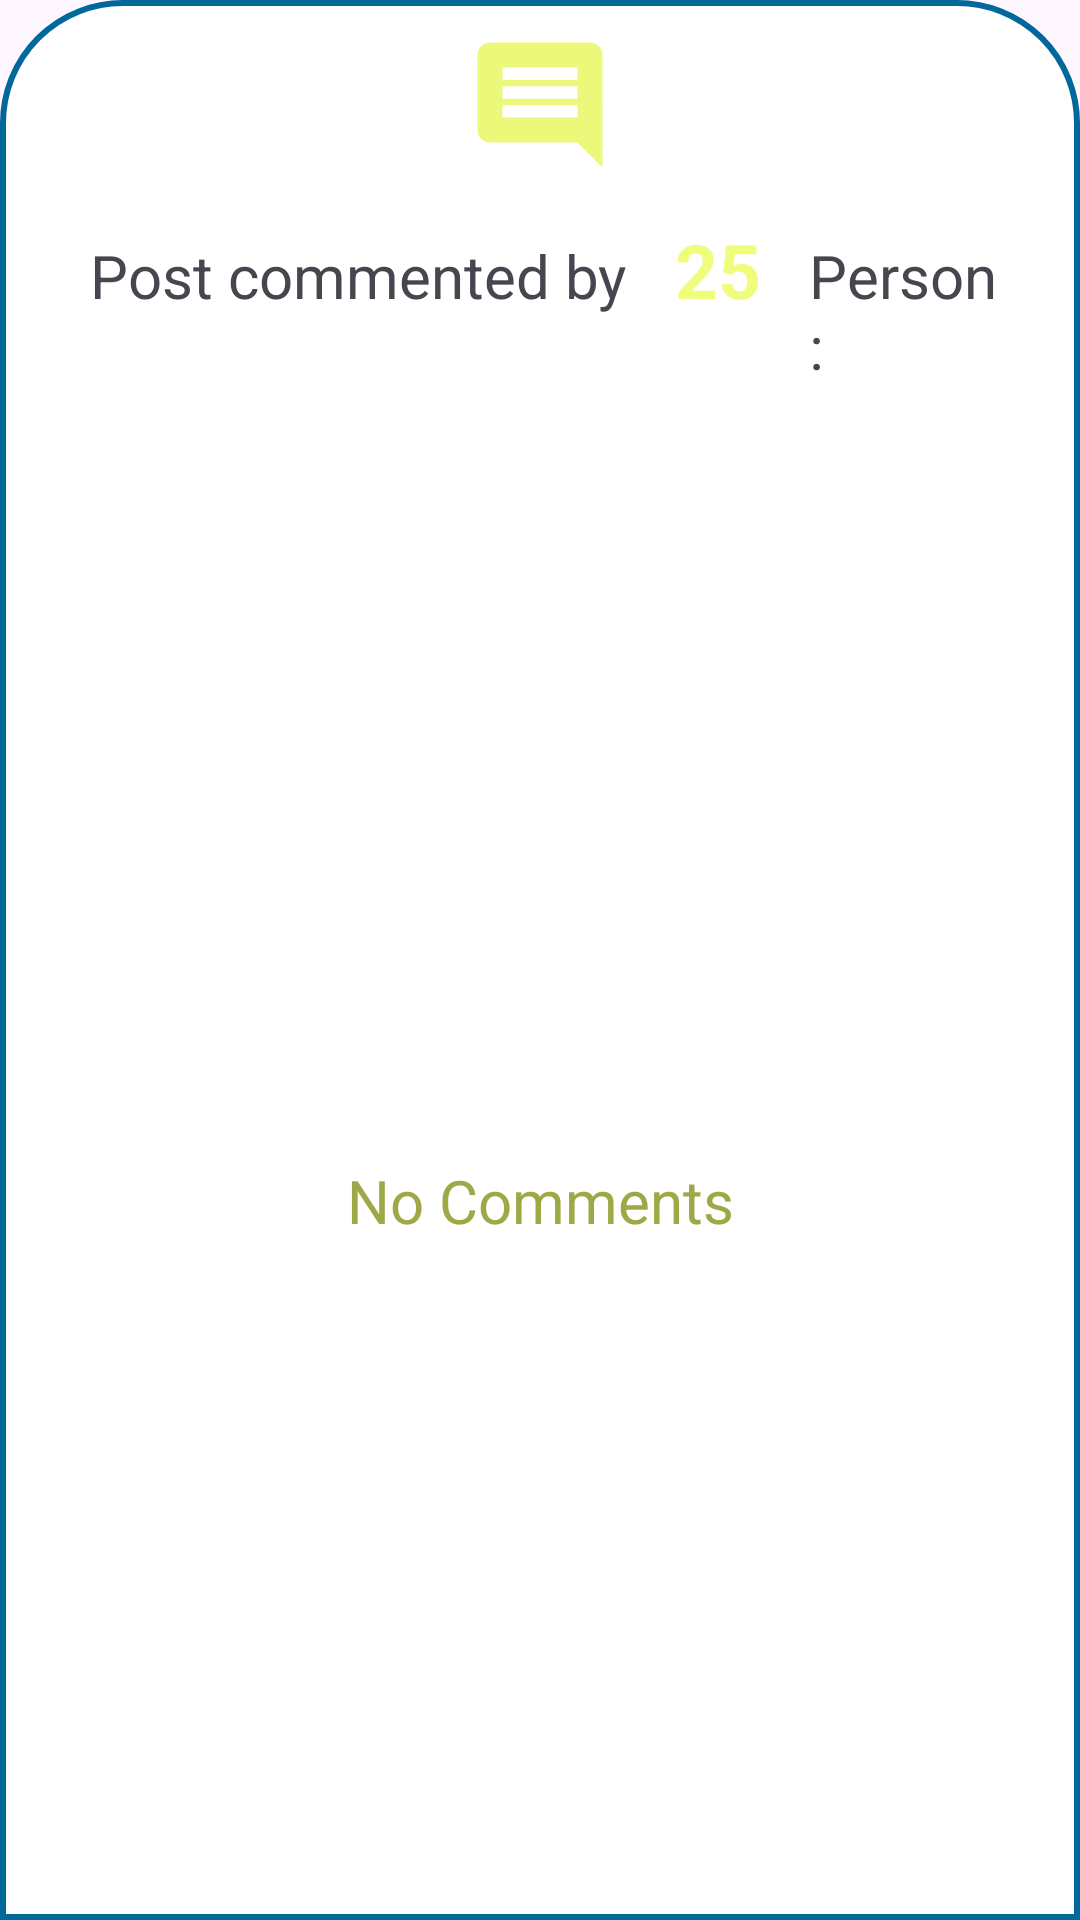

Layout XML and referenced resources for this Android screen:
<!-- AndroidManifest.xml: application theme Theme.AquaGuard -->
<!-- res/layout/comments_post.xml -->
<?xml version="1.0" encoding="utf-8"?>
<LinearLayout xmlns:android="http://schemas.android.com/apk/res/android"
    xmlns:app="http://schemas.android.com/apk/res-auto"
    android:layout_width="match_parent"
    android:layout_height="match_parent"
    xmlns:tools="http://schemas.android.com/tools"
    android:background="@drawable/dialogbg"
    android:orientation="vertical">

    <ImageView
        android:layout_width="50dp"

        android:layout_height="50dp"
        android:layout_gravity="center|top"
        android:scaleType="centerCrop"
        android:src="@drawable/baseline_comment_24" />

    <LinearLayout
        android:layout_width="match_parent"
        android:layout_height="wrap_content"
        android:orientation="horizontal">

        <TextView
            android:id="@+id/createText"
            android:layout_width="wrap_content"
            android:layout_height="wrap_content"
            android:layout_marginStart="12dp"
            android:layout_marginTop="5dp"
            android:padding="8dp"
            android:text="Post commented by"
            android:textAlignment="viewStart"

            android:textSize="20dp" />

        <TextView
            android:id="@+id/number_of_likes"
            android:layout_width="wrap_content"
            android:layout_height="wrap_content"

            android:layout_marginTop="5dp"
            android:padding="8dp"
            android:text="25"
            android:textColor="#f0fc7c"
            android:textAlignment="viewStart"

            android:textSize="25dp"
            android:textStyle="bold" />
        <TextView
            android:id="@+id/person"
            android:layout_width="wrap_content"
            android:layout_height="wrap_content"
            android:layout_marginTop="5dp"
            android:padding="8dp"
            android:text="Person :"
            android:textAlignment="viewStart"

            android:textSize="20dp" />
        <ImageView
            android:id="@+id/cancelButton"
            android:layout_width="39dp"
            android:layout_height="42dp"
            android:layout_marginRight="10dp"

            android:layout_marginTop="8dp"
            android:src="@drawable/baseline_clear_24"



            />


    </LinearLayout>
    <ImageView
        android:id="@+id/emptyLikesImageView"
        android:layout_width="250dp"
        android:layout_height="250dp"
        android:layout_gravity="center"
        android:src="@drawable/notes_amico"

        />
    <TextView
        android:id="@+id/nolikes"
        android:layout_width="match_parent"
        android:layout_height="wrap_content"
        android:layout_marginTop="5dp"

        android:text="No Comments"
        android:textAlignment="center"
        android:textColor="#9FA846"
        android:textSize="20dp"
        />
    <androidx.recyclerview.widget.RecyclerView
        android:id="@+id/commentsRecyclerView"
        android:layout_width="match_parent"
        android:layout_height="wrap_content"
        tools:itemCount="2"
        android:layout_marginTop="8dp"
        tools:listitem="@layout/item_comment"
        android:visibility="gone"/>

</LinearLayout>
<!-- res/layout/item_comment.xml (included above) -->
<?xml version="1.0" encoding="utf-8"?>
<LinearLayout xmlns:android="http://schemas.android.com/apk/res/android"
    android:layout_width="match_parent"
    android:layout_height="wrap_content"
    xmlns:app="http://schemas.android.com/apk/res-auto"
    android:orientation="vertical"
    android:padding="2dp">

    <View
        android:layout_width="match_parent"
        android:layout_height="1dp"
        android:background="@android:color/darker_gray" />

    <LinearLayout
        android:layout_width="match_parent"
        android:layout_height="wrap_content"
        android:orientation="horizontal"
        android:padding="8dp">

        <com.google.android.material.imageview.ShapeableImageView
            android:id="@+id/comment_avatar"
            android:layout_width="60dp"
            android:layout_height="60dp"
            android:src="@drawable/yousseff"
            app:strokeWidth="3dp"
            app:strokeColor="@color/darkBlue"
            app:shapeAppearanceOverlay="@style/circular"
            android:scaleType="centerCrop" />

        <LinearLayout
            android:layout_width="0dp"
            android:layout_height="wrap_content"
            android:layout_weight="1"
            android:orientation="vertical"
            android:layout_marginStart="16dp">

            <TextView
                android:id="@+id/comment_username"
                android:layout_width="wrap_content"
                android:layout_height="wrap_content"
                android:text="Youssef Farhat"
                android:textStyle="bold"
                android:textSize="16sp"
                android:textColor="@color/black"
                android:layout_marginBottom="4dp" />

            <TextView
                android:id="@+id/comment_text"
                android:layout_width="wrap_content"
                android:layout_height="wrap_content"
                android:text="Stunning colors and life in this post! AquaGard really showcases the beauty of aquatic worlds. 🐠"
                android:textSize="14sp"
                android:textColor="@color/black"
                android:lineSpacingExtra="4dp" />
        </LinearLayout>

        
        <LinearLayout
            android:layout_width="wrap_content"
            android:layout_height="match_parent"
            android:orientation="horizontal"
            android:gravity="center_vertical">

            
            <ImageView
                android:id="@+id/comment_edit"
                android:layout_width="wrap_content"
                android:layout_height="wrap_content"
                android:src="@drawable/baseline_mode_edit_24"
                android:visibility="visible"
                 />

            <ImageView
                android:id="@+id/commentdelete"
                android:layout_width="wrap_content"
                android:layout_height="wrap_content"
                android:src="@drawable/baseline_delete_24"
                android:layout_marginLeft="5dp"
                android:visibility="visible"
                 />
        </LinearLayout>

    </LinearLayout>
</LinearLayout>
<!-- resources referenced by this layout -->
<resources>
  <color name="black">#FF000000</color>
  <color name="darkBlue">#00689B</color>
  <!-- drawable baseline_clear_24 (drawable) -->
  <vector android:height="24dp" android:tint="#00689B"
      android:viewportHeight="24" android:viewportWidth="24"
      android:width="24dp" xmlns:android="http://schemas.android.com/apk/res/android">
      <path android:fillColor="@android:color/white" android:pathData="M19,6.41L17.59,5 12,10.59 6.41,5 5,6.41 10.59,12 5,17.59 6.41,19 12,13.41 17.59,19 19,17.59 13.41,12z"/>
  </vector>
  <!-- drawable baseline_comment_24 (drawable) -->
  <vector android:autoMirrored="true" android:height="24dp"
      android:tint="#EBF87A" android:viewportHeight="24"
      android:viewportWidth="24" android:width="24dp" xmlns:android="http://schemas.android.com/apk/res/android">
      <path android:fillColor="@android:color/white" android:pathData="M21.99,4c0,-1.1 -0.89,-2 -1.99,-2L4,2c-1.1,0 -2,0.9 -2,2v12c0,1.1 0.9,2 2,2h14l4,4 -0.01,-18zM18,14L6,14v-2h12v2zM18,11L6,11L6,9h12v2zM18,8L6,8L6,6h12v2z"/>
  </vector>
  <!-- drawable dialogbg (drawable) -->
  <?xml version="1.0" encoding="utf-8"?>
  <shape xmlns:android="http://schemas.android.com/apk/res/android">
  
      <solid
          android:color="@color/white"/>
  
      <corners
          android:topLeftRadius="40dp"
          android:topRightRadius="40dp" />
      <padding
          android:left="10dp"
          android:right="10dp"
          android:top="10dp"
          android:bottom="10dp"/>
  
      <stroke
          android:width="2dp"
         android:color="@color/darkBlue"/>
  
  </shape>
  <style name="Theme.AquaGuard" parent="Base.Theme.AquaGuard" />
  <color name="white">#FFFFFFFF</color>
  <style name="Base.Theme.AquaGuard" parent="Theme.Material3.DayNight.NoActionBar">
          
           <item name="colorPrimary">@color/darkBlue</item>
      </style>
</resources>
